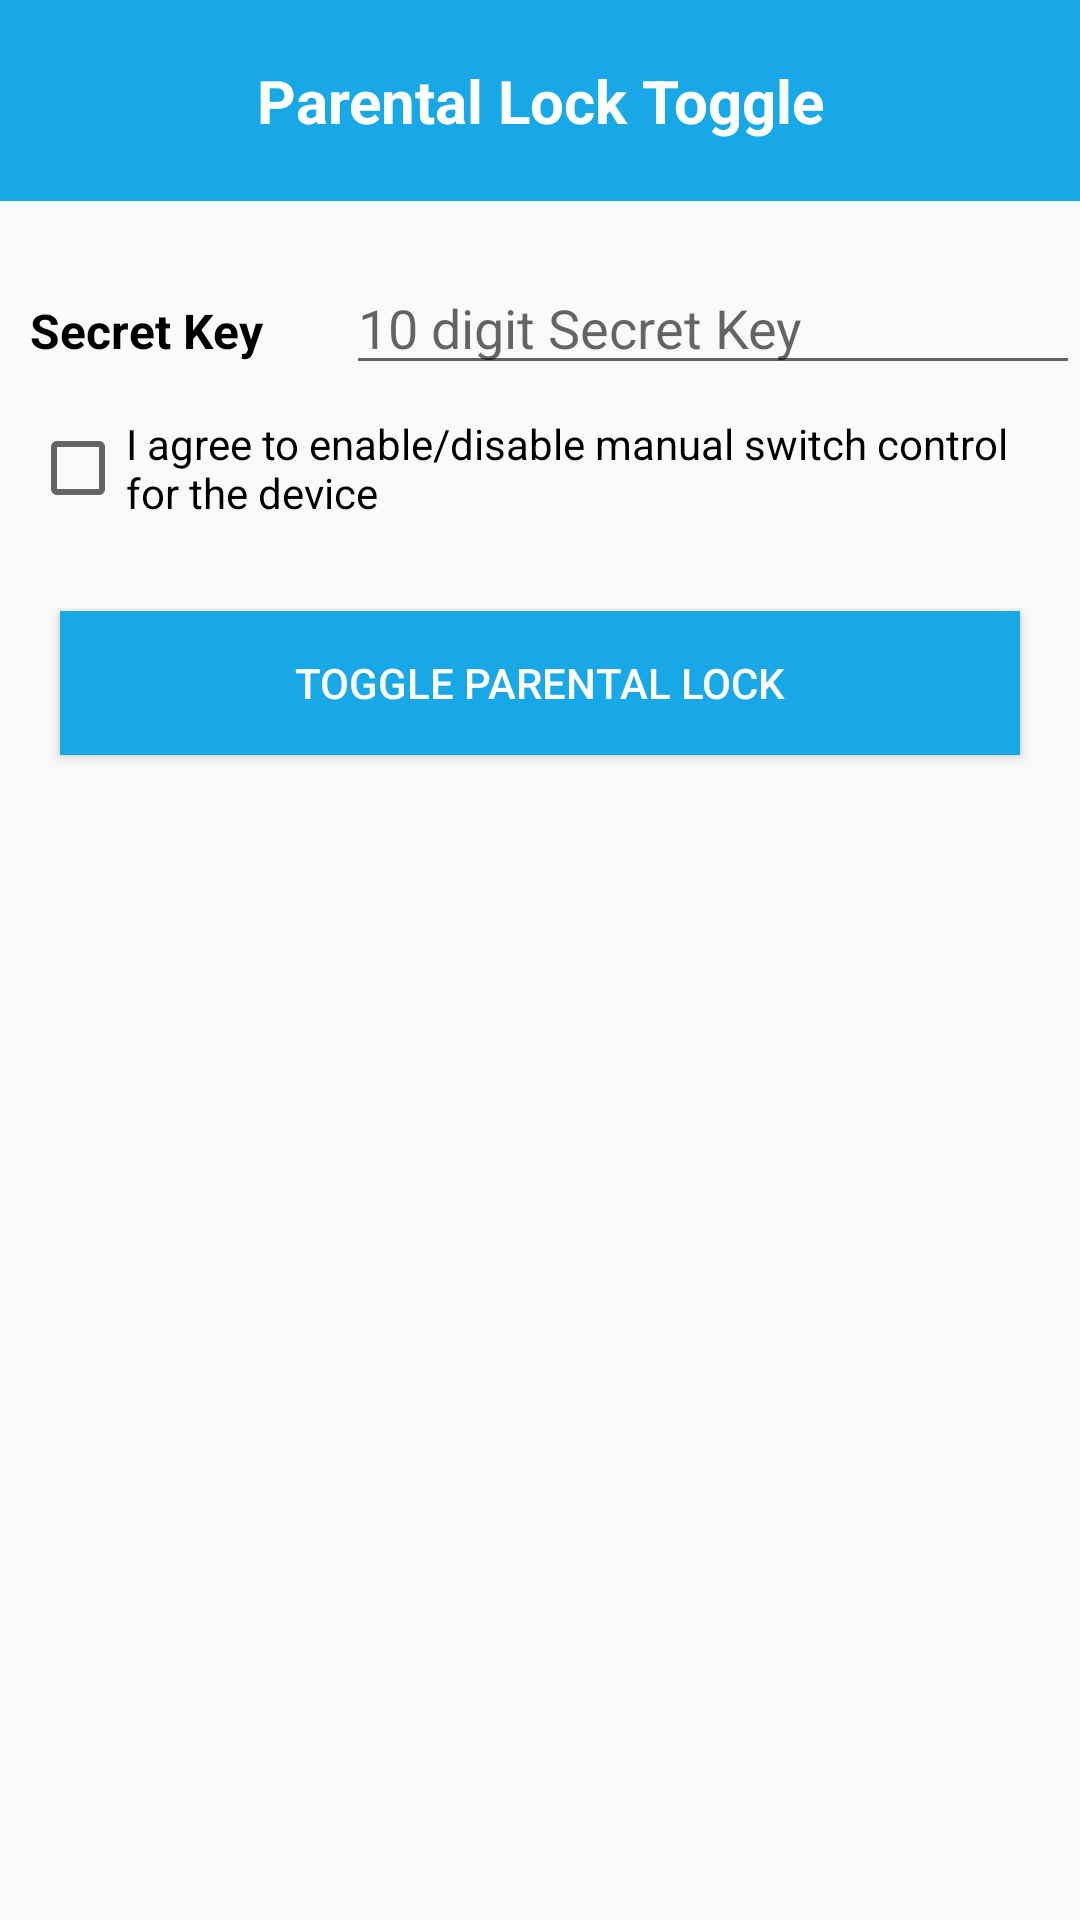

Android layout source for this screen:
<!-- AndroidManifest.xml: application theme AppTheme -->
<!-- res/layout/activity_parental__lock.xml -->
<?xml version="1.0" encoding="utf-8"?>

<android.support.v4.widget.NestedScrollView xmlns:android="http://schemas.android.com/apk/res/android"
    xmlns:app="http://schemas.android.com/apk/res-auto"
    xmlns:tools="http://schemas.android.com/tools"
    android:layout_width="match_parent"
    android:layout_height="match_parent"
    tools:context=".Parental_Lock"
    android:requiresFadingEdge="horizontal"
    android:orientation="vertical">
        <LinearLayout
            android:layout_width="match_parent"
            android:layout_height="match_parent"
            android:orientation="vertical">
            <LinearLayout
                android:layout_width="match_parent"
                android:layout_height="wrap_content"
                android:background="@color/Blue"
                android:layout_marginBottom="20dp">
                <TextView
                    android:layout_width="match_parent"
                    android:layout_height="wrap_content"
                    android:gravity="center"
                    android:text="Parental Lock Toggle"
                    android:layout_marginVertical="20dp"
                    android:textSize="20sp"
                    android:textStyle="bold"
                    android:textColor="@color/white"/>
            </LinearLayout>

            <LinearLayout
                android:layout_width="match_parent"
                android:layout_height="wrap_content"
                android:orientation="horizontal"
                android:weightSum="6">

                <TextView
                    android:layout_width="wrap_content"
                    android:layout_height="wrap_content"
                    android:layout_weight="1"
                    android:text="Secret Key"
                    android:gravity="left"
                    android:layout_marginHorizontal="10dp"
                    android:textSize="16sp"
                    android:textStyle="bold"
                    android:textColor="@color/Black"/>

                <EditText
                    android:layout_width="wrap_content"
                    android:layout_height="wrap_content"
                    android:id="@+id/secret_to_lock"
                    android:layout_weight="5"
                    android:lines="1"
                    android:maxLength="10"
                    android:hint="10 digit Secret Key"/>
            </LinearLayout>
            <LinearLayout
                android:layout_width="match_parent"
                android:layout_height="wrap_content"
                android:orientation="horizontal"
                android:layout_margin="10dp">
                <CheckBox
                    android:layout_width="match_parent"
                    android:layout_height="wrap_content"
                    android:id="@+id/grant_lock_access"
                    android:text="I agree to enable/disable manual switch control for the device"
                    />

            </LinearLayout>


            <Button
                android:layout_width="match_parent"
                android:id="@+id/submit_lock"
                android:textColor="@color/white"
                android:layout_margin="20dp"
                android:layout_height="wrap_content"
                android:background="@color/Blue"
                android:text="Toggle Parental Lock"/>
        </LinearLayout>
    </android.support.v4.widget.NestedScrollView>
<!-- resources referenced by this layout -->
<resources>
  <color name="Black">#000000</color>
  <color name="Blue">#18A8E8</color>
  <color name="white">#ffffff</color>
  <style name="AppTheme" parent="Theme.AppCompat.Light.DarkActionBar">
          
          <item name="colorPrimary">@color/colorPrimary</item>
          <item name="colorPrimaryDark">@color/colorPrimaryDark</item>
          <item name="colorAccent">@color/colorAccent</item>
      </style>
  <color name="colorPrimary">#28a5df</color>
  <color name="colorPrimaryDark">#28a5df</color>
  <color name="colorAccent">#28a5df</color>
</resources>
